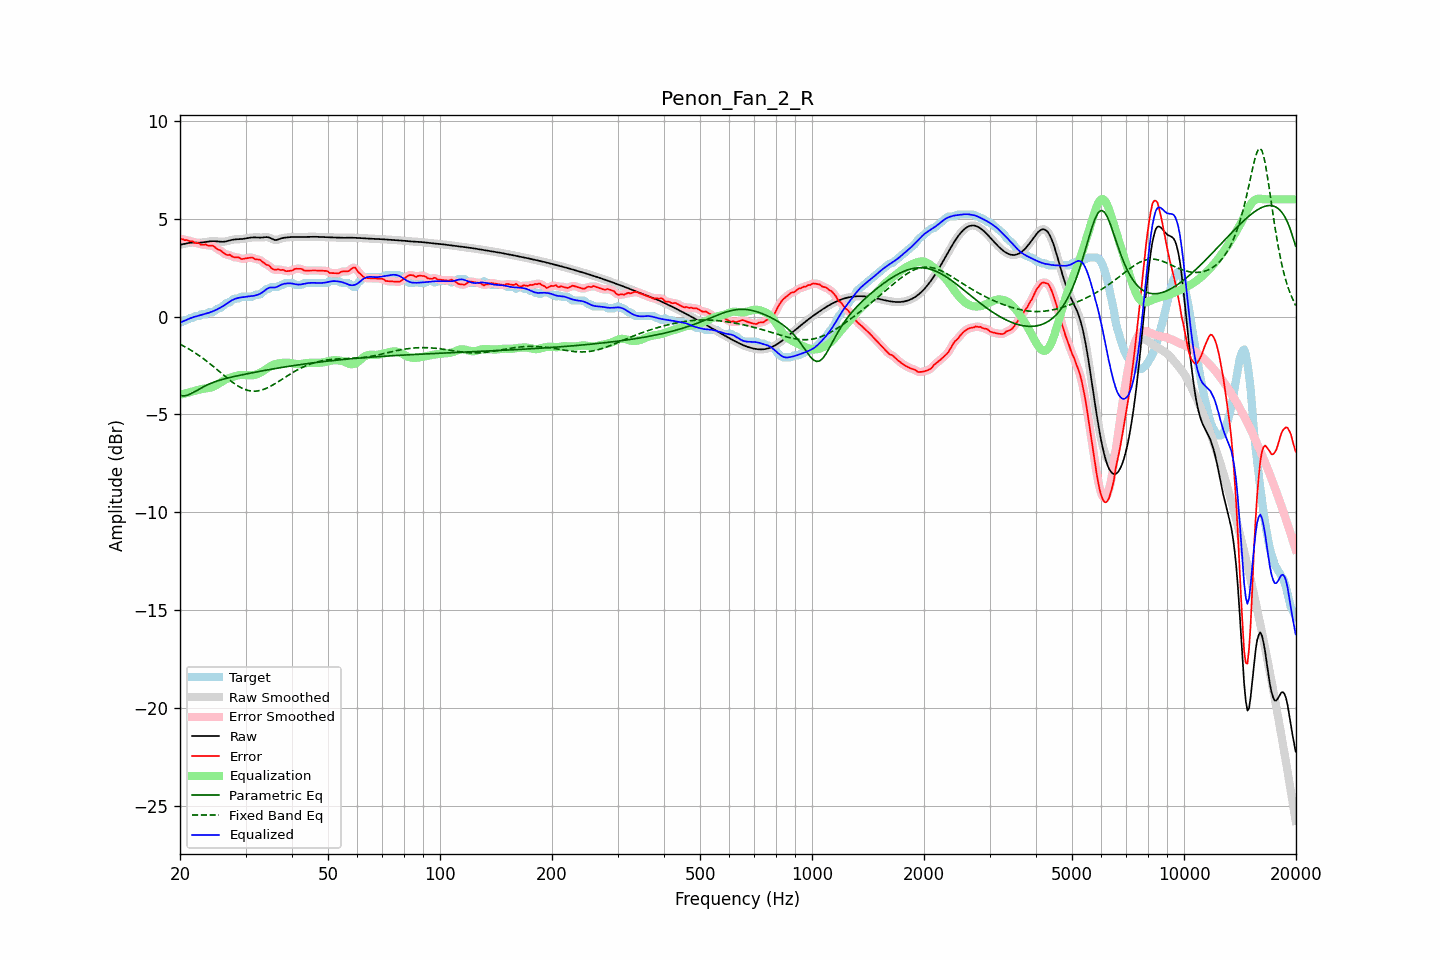

The file beside this chart, header and first rows:
frequency, raw, error, smoothed, error_smoothed, equalization, parametric_eq, fixed_band_eq, equalized_raw, equalized_smoothed, target
20.00, 3.68, 3.98, 3.67, 3.98, -3.99, -4.02, -1.41, -0.31, -0.31, -0.31
20.20, 3.69, 3.97, 3.69, 3.97, -3.97, -4.04, -1.45, -0.27, -0.27, -0.28
20.40, 3.71, 3.95, 3.71, 3.95, -3.95, -4.06, -1.49, -0.24, -0.24, -0.24
20.61, 3.73, 3.90, 3.73, 3.93, -3.93, -4.04, -1.54, -0.20, -0.20, -0.18
20.81, 3.75, 3.92, 3.75, 3.91, -3.91, -4.03, -1.58, -0.16, -0.16, -0.18
21.02, 3.76, 3.90, 3.76, 3.89, -3.89, -4.00, -1.63, -0.13, -0.13, -0.14
21.23, 3.77, 3.85, 3.77, 3.88, -3.87, -3.97, -1.68, -0.09, -0.09, -0.08
21.44, 3.78, 3.86, 3.78, 3.85, -3.85, -3.93, -1.73, -0.06, -0.06, -0.08
21.66, 3.79, 3.84, 3.79, 3.82, -3.82, -3.89, -1.78, -0.04, -0.03, -0.06
21.87, 3.79, 3.77, 3.79, 3.80, -3.80, -3.85, -1.83, -0.01, -0.01, 0.01
22.09, 3.79, 3.76, 3.79, 3.77, -3.77, -3.80, -1.88, 0.01, 0.01, 0.02
22.31, 3.79, 3.76, 3.79, 3.75, -3.75, -3.75, -1.94, 0.04, 0.04, 0.02
22.54, 3.79, 3.75, 3.79, 3.73, -3.73, -3.71, -2.00, 0.06, 0.06, 0.04
22.76, 3.79, 3.68, 3.79, 3.70, -3.71, -3.66, -2.06, 0.08, 0.08, 0.11
22.99, 3.79, 3.67, 3.80, 3.68, -3.69, -3.61, -2.11, 0.10, 0.10, 0.12
23.22, 3.81, 3.68, 3.81, 3.68, -3.68, -3.57, -2.18, 0.12, 0.12, 0.12
23.45, 3.82, 3.69, 3.82, 3.67, -3.67, -3.53, -2.24, 0.15, 0.15, 0.12
23.69, 3.83, 3.65, 3.83, 3.65, -3.66, -3.49, -2.30, 0.17, 0.17, 0.19
23.92, 3.84, 3.62, 3.84, 3.64, -3.65, -3.45, -2.37, 0.20, 0.20, 0.22
24.16, 3.85, 3.63, 3.85, 3.63, -3.63, -3.42, -2.43, 0.23, 0.23, 0.22
24.40, 3.86, 3.64, 3.86, 3.62, -3.60, -3.38, -2.50, 0.26, 0.26, 0.22
24.65, 3.86, 3.60, 3.86, 3.59, -3.57, -3.35, -2.57, 0.29, 0.29, 0.26
24.89, 3.86, 3.54, 3.86, 3.54, -3.53, -3.32, -2.64, 0.33, 0.33, 0.32
25.14, 3.85, 3.47, 3.85, 3.48, -3.48, -3.29, -2.70, 0.37, 0.37, 0.38
25.39, 3.84, 3.42, 3.84, 3.43, -3.43, -3.27, -2.77, 0.41, 0.41, 0.42
25.65, 3.83, 3.40, 3.83, 3.38, -3.38, -3.24, -2.84, 0.45, 0.45, 0.44
25.91, 3.83, 3.33, 3.83, 3.33, -3.33, -3.22, -2.91, 0.50, 0.50, 0.50
26.16, 3.83, 3.26, 3.83, 3.27, -3.28, -3.19, -2.98, 0.55, 0.55, 0.56
26.43, 3.84, 3.21, 3.84, 3.21, -3.23, -3.17, -3.05, 0.61, 0.61, 0.63
26.69, 3.86, 3.16, 3.86, 3.18, -3.19, -3.15, -3.12, 0.67, 0.67, 0.70
26.96, 3.88, 3.15, 3.88, 3.16, -3.15, -3.13, -3.19, 0.72, 0.72, 0.72
27.23, 3.90, 3.17, 3.90, 3.14, -3.12, -3.11, -3.25, 0.78, 0.78, 0.73
27.50, 3.92, 3.10, 3.92, 3.11, -3.10, -3.09, -3.31, 0.83, 0.83, 0.82
27.77, 3.94, 3.06, 3.94, 3.07, -3.07, -3.07, -3.37, 0.87, 0.87, 0.88
28.05, 3.95, 3.03, 3.95, 3.04, -3.05, -3.05, -3.43, 0.90, 0.90, 0.92
28.33, 3.95, 3.03, 3.95, 3.03, -3.02, -3.04, -3.49, 0.93, 0.93, 0.92
28.62, 3.96, 3.03, 3.96, 3.02, -3.00, -3.02, -3.54, 0.95, 0.95, 0.92
28.90, 3.96, 3.01, 3.96, 3.00, -2.99, -3.00, -3.59, 0.97, 0.97, 0.95
29.19, 3.97, 2.95, 3.97, 2.97, -2.98, -2.98, -3.63, 0.99, 0.99, 1.02
29.48, 3.97, 2.95, 3.97, 2.95, -2.98, -2.97, -3.67, 0.99, 1.00, 1.02
29.78, 3.99, 2.96, 3.99, 2.96, -2.98, -2.95, -3.71, 1.00, 1.00, 1.02
30.08, 4.00, 2.98, 4.00, 2.98, -2.99, -2.93, -3.74, 1.01, 1.01, 1.02
30.38, 4.02, 2.99, 4.02, 2.99, -2.99, -2.92, -3.76, 1.03, 1.03, 1.02
30.68, 4.03, 3.01, 4.03, 3.01, -2.99, -2.90, -3.78, 1.04, 1.04, 1.02
30.99, 4.04, 3.02, 4.04, 3.02, -2.99, -2.88, -3.80, 1.05, 1.05, 1.02
31.30, 4.05, 3.03, 4.05, 3.01, -2.99, -2.87, -3.81, 1.06, 1.06, 1.02
31.61, 4.05, 2.98, 4.05, 2.98, -2.99, -2.85, -3.81, 1.07, 1.07, 1.08
31.93, 4.05, 2.93, 4.05, 2.95, -2.97, -2.84, -3.81, 1.09, 1.09, 1.12
32.24, 4.05, 2.92, 4.05, 2.93, -2.94, -2.82, -3.80, 1.11, 1.11, 1.12
32.57, 4.04, 2.92, 4.04, 2.91, -2.90, -2.80, -3.79, 1.14, 1.14, 1.12
32.89, 4.04, 2.89, 4.04, 2.88, -2.86, -2.79, -3.77, 1.18, 1.18, 1.15
33.22, 4.05, 2.82, 4.05, 2.83, -2.82, -2.77, -3.75, 1.23, 1.23, 1.23
33.55, 4.05, 2.76, 4.06, 2.76, -2.77, -2.76, -3.72, 1.29, 1.29, 1.29
33.89, 4.07, 2.70, 4.06, 2.70, -2.71, -2.74, -3.69, 1.35, 1.35, 1.36
34.23, 4.07, 2.64, 4.07, 2.66, -2.65, -2.73, -3.65, 1.41, 1.41, 1.42
34.57, 4.06, 2.63, 4.05, 2.61, -2.60, -2.71, -3.61, 1.46, 1.46, 1.42
34.92, 4.03, 2.56, 4.03, 2.55, -2.54, -2.70, -3.57, 1.49, 1.48, 1.47
35.27, 3.99, 2.47, 3.99, 2.49, -2.50, -2.68, -3.53, 1.49, 1.49, 1.52
35.62, 3.95, 2.43, 3.95, 2.43, -2.46, -2.67, -3.48, 1.49, 1.49, 1.52
35.97, 3.92, 2.40, 3.93, 2.40, -2.43, -2.66, -3.43, 1.49, 1.49, 1.52
... 635 more rows
